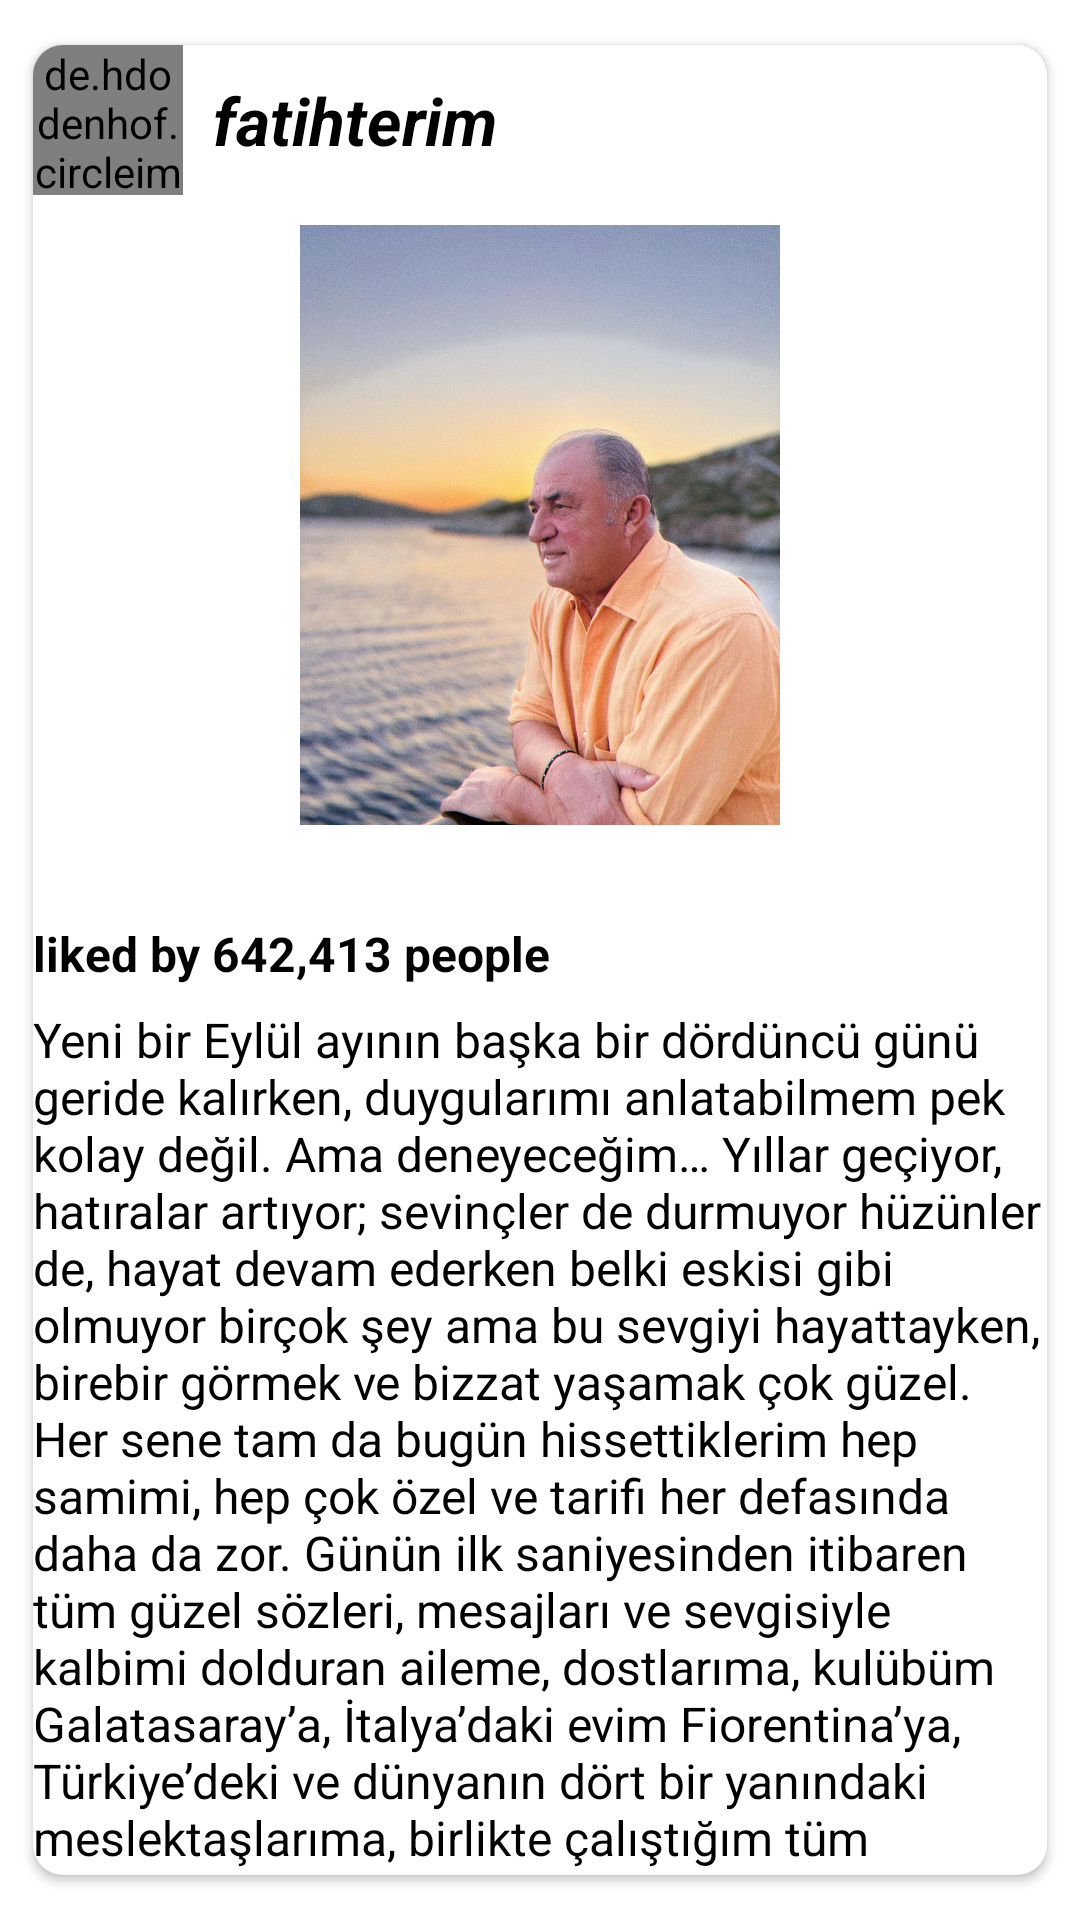

Here is an Android app screen rendered from its layout file. Give the layout XML and the strings, colors and styles it references.
<!-- AndroidManifest.xml: application theme Theme.FindMyPet -->
<!-- res/layout/photo_post_item.xml -->
<?xml version="1.0" encoding="utf-8"?>
<androidx.constraintlayout.widget.ConstraintLayout xmlns:android="http://schemas.android.com/apk/res/android"
    android:layout_width="match_parent"
    android:layout_height="wrap_content"
    xmlns:tools="http://schemas.android.com/tools"
    xmlns:app="http://schemas.android.com/apk/res-auto">


    <androidx.cardview.widget.CardView
        android:id="@+id/cardView_posts"
        android:layout_width="match_parent"
        android:layout_height="wrap_content"
        app:layout_constraintTop_toTopOf="parent"
        android:backgroundTint="@color/white"
        app:cardCornerRadius="10dp"
        app:cardMaxElevation="8dp"
        app:cardPreventCornerOverlap="true"
        app:cardUseCompatPadding="true"
        android:background="@drawable/shape"
        >

        <androidx.constraintlayout.widget.ConstraintLayout
            android:layout_width="match_parent"
            android:layout_height="match_parent"
            >


            <androidx.constraintlayout.widget.ConstraintLayout
                android:id="@+id/layout_top"
                android:layout_width="match_parent"
                android:layout_height="wrap_content"
                app:layout_constraintTop_toTopOf="parent"
                >

                <de.hdodenhof.circleimageview.CircleImageView
                    android:id="@+id/image_profile"
                    android:layout_width="50dp"
                    android:layout_height="50dp"
                    app:layout_constraintStart_toStartOf="parent"
                    app:layout_constraintTop_toTopOf="parent"
                    android:src="@drawable/icardi"
                    app:civ_border_width="2dp"
                    app:civ_border_color="@color/blue_toolbar"
                    />

                <com.google.android.material.textview.MaterialTextView
                    android:id="@+id/text_username"
                    android:layout_width="wrap_content"
                    android:layout_height="wrap_content"
                    app:layout_constraintStart_toEndOf="@id/image_profile"
                    app:layout_constraintTop_toTopOf="@+id/image_profile"
                    app:layout_constraintBottom_toBottomOf="@+id/image_profile"
                    android:layout_marginStart="10dp"
                    android:text="fatihterim"
                    android:textSize="22sp"
                    android:textColor="@color/black"
                    android:textStyle="bold|italic"
                    />

                <ImageView
                    android:id="@+id/image_more"
                    android:layout_width="wrap_content"
                    android:layout_height="40dp"
                    app:layout_constraintEnd_toEndOf="parent"
                    android:src="@mipmap/ic_more"
                    app:layout_constraintTop_toTopOf="parent"
                    app:layout_constraintBottom_toBottomOf="parent"
                    android:contentDescription="@string/app_name"
                    android:visibility="gone"
                    />
            </androidx.constraintlayout.widget.ConstraintLayout>

            <androidx.constraintlayout.widget.ConstraintLayout
                android:id="@+id/layout_middle"
                android:layout_width="match_parent"
                android:layout_height="wrap_content"
                app:layout_constraintTop_toBottomOf="@id/layout_top"
                android:layout_marginTop="10dp"
                >

                <androidx.appcompat.widget.AppCompatImageView
                    android:id="@+id/image_post"
                    android:layout_width="match_parent"
                    android:layout_height="200dp"
                    app:layout_constraintTop_toTopOf="parent"
                    android:src="@drawable/fatih_terim"
                    />

                <androidx.appcompat.widget.AppCompatImageView
                    android:id="@+id/image_like_anim"
                    android:layout_width="80dp"
                    android:layout_height="80dp"
                    app:layout_constraintTop_toTopOf="parent"
                    app:layout_constraintStart_toStartOf="parent"
                    app:layout_constraintEnd_toEndOf="parent"
                    app:layout_constraintBottom_toBottomOf="parent"
                    android:src="@drawable/avd_instagram_like"
                    android:alpha="0"
                    />

            </androidx.constraintlayout.widget.ConstraintLayout>


            <androidx.constraintlayout.widget.ConstraintLayout
                android:id="@+id/layout_middle2"
                android:layout_width="match_parent"
                android:layout_height="wrap_content"
                app:layout_constraintTop_toBottomOf="@+id/layout_middle"
                android:layout_marginTop="10dp"
                >
                <androidx.appcompat.widget.AppCompatImageView
                    android:id="@+id/image_like"
                    android:layout_width="20dp"
                    android:layout_height="20dp"
                    android:src="@drawable/heart"
                    app:layout_constraintStart_toStartOf="parent"
                    app:layout_constraintTop_toTopOf="parent"
                    />
                <androidx.appcompat.widget.AppCompatImageView
                    android:id="@+id/image_comment"
                    android:layout_width="20dp"
                    android:layout_height="19dp"
                    android:src="@drawable/comment"
                    android:layout_marginStart="5dp"
                    app:layout_constraintStart_toEndOf="@+id/image_like"
                    app:layout_constraintTop_toTopOf="parent"
                    />
                <androidx.appcompat.widget.AppCompatImageView
                    android:id="@+id/image_send"
                    android:layout_width="20dp"
                    android:layout_height="15dp"
                    android:src="@drawable/unlike"
                    android:layout_marginStart="5dp"
                    app:layout_constraintStart_toEndOf="@+id/image_comment"
                    app:layout_constraintTop_toTopOf="parent"
                    app:layout_constraintBottom_toBottomOf="parent"
                    android:visibility="gone"
                    />
                <androidx.appcompat.widget.AppCompatImageView
                    android:id="@+id/image_save"
                    android:layout_width="20dp"
                    android:layout_height="20dp"
                    android:src="@drawable/save_instagram"
                    app:layout_constraintEnd_toEndOf="parent"
                    app:layout_constraintTop_toTopOf="parent"
                    />

            </androidx.constraintlayout.widget.ConstraintLayout>

            <androidx.constraintlayout.widget.ConstraintLayout
                android:layout_width="match_parent"
                android:layout_height="wrap_content"
                app:layout_constraintTop_toBottomOf="@id/layout_middle2"
                >

                <com.google.android.material.textview.MaterialTextView
                    android:id="@+id/text_likes"
                    android:layout_width="wrap_content"
                    android:layout_height="wrap_content"
                    app:layout_constraintStart_toStartOf="parent"
                    app:layout_constraintTop_toTopOf="parent"
                    android:text="liked by 642,413 people"
                    android:textSize="16sp"
                    android:textColor="@color/black"
                    android:textStyle="bold"
                    android:layout_marginTop="2dp"
                    />
                <com.google.android.material.textview.MaterialTextView
                    android:id="@+id/text_caption"
                    android:layout_width="wrap_content"
                    android:layout_height="wrap_content"
                    app:layout_constraintStart_toStartOf="parent"
                    app:layout_constraintTop_toBottomOf="@+id/text_likes"
                    android:text="@string/fatih_terim_sample_caption"
                    android:textSize="16sp"
                    android:textColor="@color/black"
                    android:layout_marginTop="7dp"
                    />
                <com.google.android.material.textview.MaterialTextView
                    android:id="@+id/text_comments"
                    android:layout_width="wrap_content"
                    android:layout_height="wrap_content"
                    app:layout_constraintStart_toStartOf="parent"
                    app:layout_constraintTop_toBottomOf="@+id/text_caption"
                    android:text="view all 21,893 comments"
                    android:textSize="16sp"
                    android:textColor="@color/charcoal"
                    android:layout_marginTop="7dp"
                    />


            </androidx.constraintlayout.widget.ConstraintLayout>

        </androidx.constraintlayout.widget.ConstraintLayout>





    </androidx.cardview.widget.CardView>

</androidx.constraintlayout.widget.ConstraintLayout>
<!-- resources referenced by this layout -->
<resources>
  <color name="black">#FF000000</color>
  <color name="blue_toolbar">#2196F3</color>
  <color name="charcoal">#36454F</color>
  <color name="white">#FFFFFFFF</color>
  <!-- drawable avd_instagram_like: vector/xml drawable (drawable, 3667 chars, omitted) -->
  <!-- drawable fatih_terim: jpg bitmap (drawable, 194797 bytes) -->
  <!-- drawable icardi: jpg bitmap (drawable, 90746 bytes) -->
  <!-- drawable shape (drawable) -->
  <?xml version="1.0" encoding="utf-8"?>
  <shape
      xmlns:android="http://schemas.android.com/apk/res/android"
      android:shape="rectangle">
      <corners android:radius="30dp" />
      
      <stroke android:width="1dp" android:color="@color/black" />
      
      <solid android:color="#ffffff" />
  </shape>
  <!-- drawable unlike: png bitmap (drawable, 7983 bytes) -->
  <!-- mipmap ic_more (mipmap-anydpi-v26) -->
  <?xml version="1.0" encoding="utf-8"?>
  <adaptive-icon xmlns:android="http://schemas.android.com/apk/res/android">
      <background android:drawable="@color/ic_more_background"/>
      <foreground android:drawable="@drawable/ic_more_foreground"/>
  </adaptive-icon>
  <string name="app_name">Find My Pet</string>
  <string name="fatih_terim_sample_caption">Yeni bir Eylül ayının başka bir dördüncü günü geride kalırken, duygularımı anlatabilmem pek kolay değil. Ama deneyeceğim… Yıllar geçiyor, hatıralar artıyor; sevinçler de durmuyor hüzünler de, hayat devam ederken belki eskisi gibi olmuyor birçok şey ama bu sevgiyi hayattayken, birebir görmek ve bizzat yaşamak çok güzel. Her sene tam da bugün hissettiklerim hep samimi, hep çok özel ve tarifi her defasında daha da zor. Günün ilk saniyesinden itibaren tüm güzel sözleri, mesajları ve sevgisiyle kalbimi dolduran aileme, dostlarıma, kulübüm Galatasaray’a, İtalya’daki evim Fiorentina’ya, Türkiye’deki ve dünyanın dört bir yanındaki meslektaşlarıma, birlikte çalıştığım tüm arkadaşlarıma, çoğunu evladım olarak gördüğüm oyuncularıma ve başta Galatasaray taraftarı olmak üzere varlıklarıyla beni daha güçlü kılan herkese çok teşekkür ederim. İyi ki varsınız..</string>
  <style name="Theme.FindMyPet" parent="Theme.MaterialComponents.DayNight.NoActionBar">
          
          <item name="colorPrimary">@color/purple_500</item>
          <item name="colorPrimaryVariant">@color/purple_700</item>
          <item name="colorOnPrimary">@color/white</item>
          
          <item name="colorSecondary">@color/teal_200</item>
          <item name="colorSecondaryVariant">@color/teal_700</item>
          <item name="colorOnSecondary">@color/black</item>
          
          <item name="android:statusBarColor">?attr/colorPrimaryVariant</item>
          
      </style>
  <color name="ic_more_background">#F0FFFF</color>
  <!-- drawable ic_more_foreground (drawable) -->
  <vector xmlns:android="http://schemas.android.com/apk/res/android"
      android:width="108dp"
      android:height="108dp"
      android:viewportWidth="24"
      android:viewportHeight="24"
      android:tint="#343434">
    <group android:scaleX="0.58"
        android:scaleY="0.58"
        android:translateX="5.04"
        android:translateY="5.04">
      <path
          android:fillColor="@android:color/white"
          android:pathData="M12,8c1.1,0 2,-0.9 2,-2s-0.9,-2 -2,-2 -2,0.9 -2,2 0.9,2 2,2zM12,10c-1.1,0 -2,0.9 -2,2s0.9,2 2,2 2,-0.9 2,-2 -0.9,-2 -2,-2zM12,16c-1.1,0 -2,0.9 -2,2s0.9,2 2,2 2,-0.9 2,-2 -0.9,-2 -2,-2z"/>
    </group>
  </vector>
  <color name="purple_500">#FF6200EE</color>
  <color name="purple_700">#FF3700B3</color>
  <color name="teal_200">#FF03DAC5</color>
  <color name="teal_700">#FF018786</color>
</resources>
